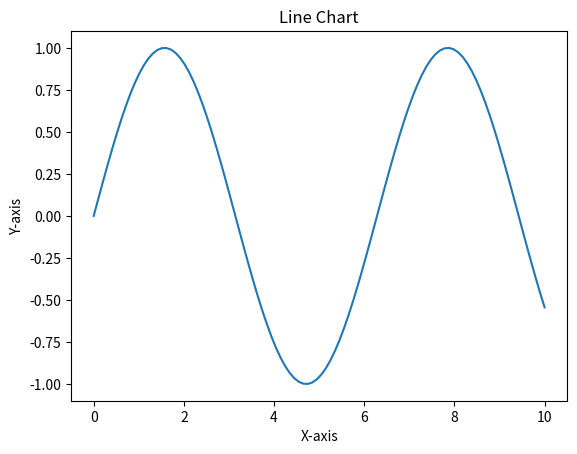
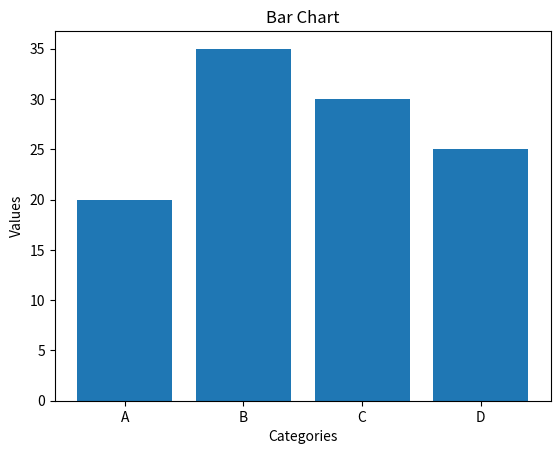
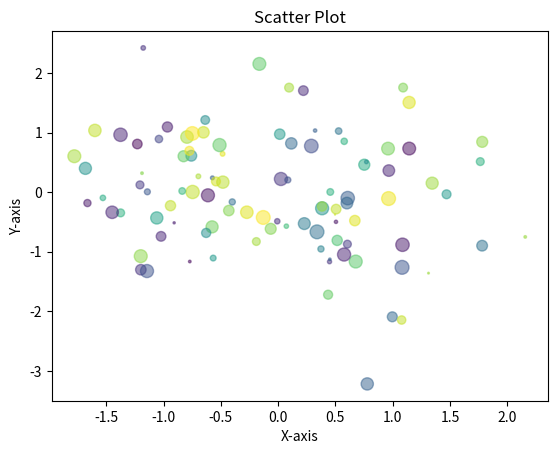
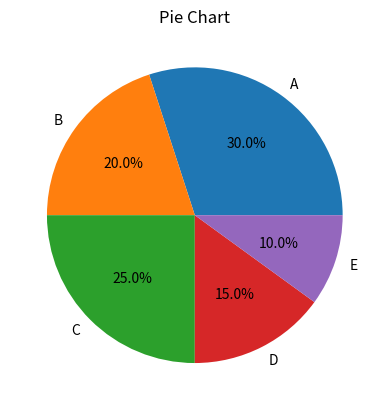

Generate these figures, in order, with matplotlib:
import matplotlib.pyplot as plt
import numpy as np

# Line Chart
x = np.linspace(0, 10, 100)
y = np.sin(x)
plt.figure()
plt.plot(x, y)
plt.title("Line Chart")
plt.xlabel("X-axis")
plt.ylabel("Y-axis")
plt.show()

# Bar Chart
categories = ['A', 'B', 'C', 'D']
values = [20, 35, 30, 25]
plt.figure()
plt.bar(categories, values)
plt.title("Bar Chart")
plt.xlabel("Categories")
plt.ylabel("Values")
plt.show()

# Scatter Plot
x = np.random.randn(100)
y = np.random.randn(100)
colors = np.random.rand(100)
sizes = 100 * np.random.rand(100)
plt.figure()
plt.scatter(x, y, c=colors, s=sizes, alpha=0.5)
plt.title("Scatter Plot")
plt.xlabel("X-axis")
plt.ylabel("Y-axis")
plt.show()

# Pie Chart
sizes = [30, 20, 25, 15, 10]
labels = ['A', 'B', 'C', 'D', 'E']
plt.figure()
plt.pie(sizes, labels=labels, autopct='%1.1f%%')
plt.title("Pie Chart")
plt.show()

